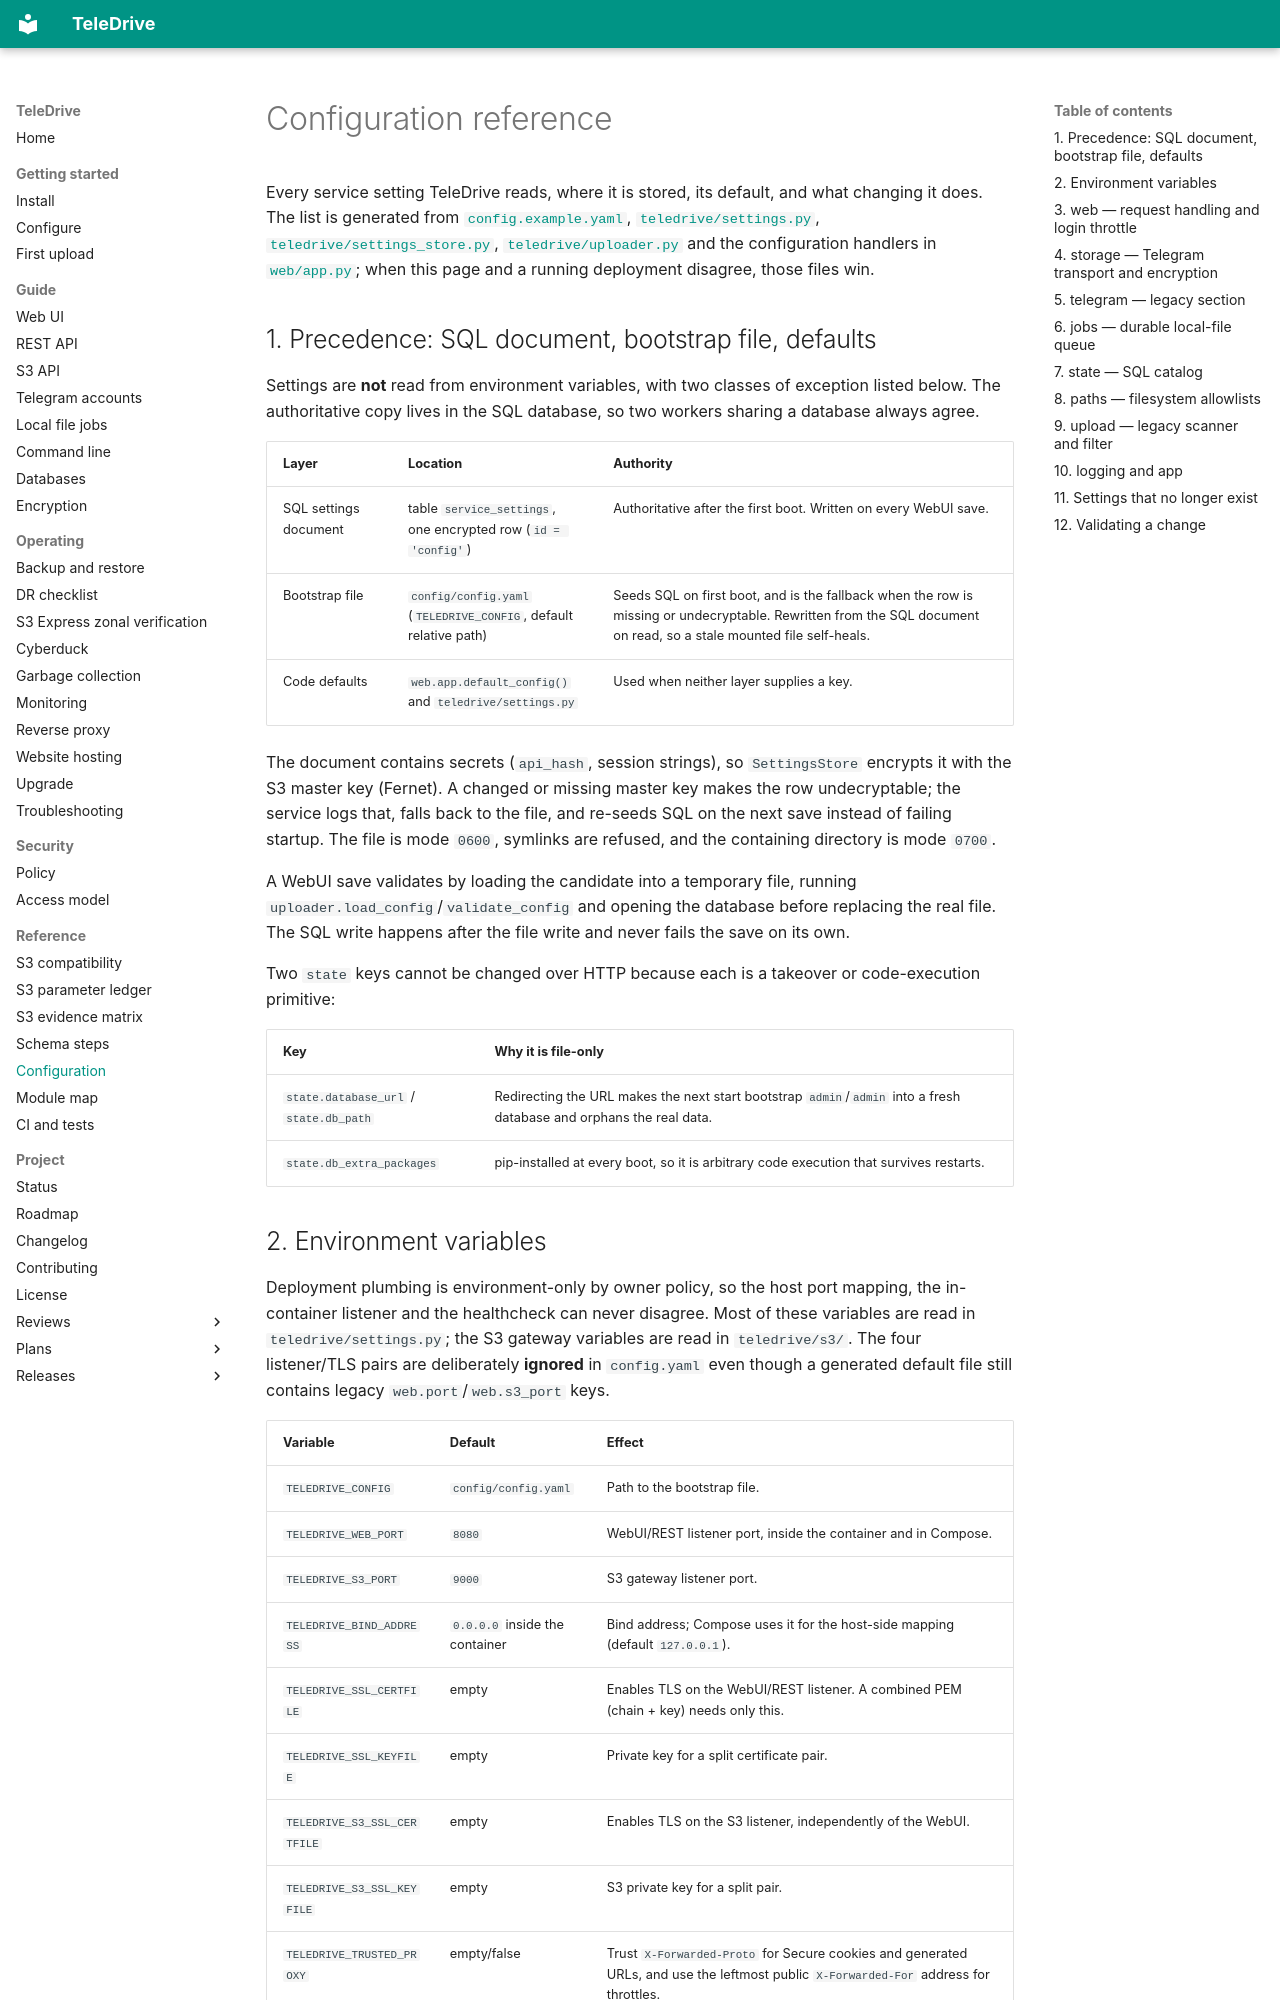

repository: babico/TeleDrive · page: reference/configuration/index.html · generator: mkdocs

# Configuration reference

Every service setting TeleDrive reads, where it is stored, its default, and
what changing it does. The list is generated from
[`config.example.yaml`](https://github.com/babico/TeleDrive/blob/main/config.example.yaml),
[`teledrive/settings.py`](https://github.com/babico/TeleDrive/blob/main/teledrive/settings.py),
[`teledrive/settings_store.py`](https://github.com/babico/TeleDrive/blob/main/teledrive/settings_store.py),
[`teledrive/uploader.py`](https://github.com/babico/TeleDrive/blob/main/teledrive/uploader.py)
and the configuration handlers in [`web/app.py`](https://github.com/babico/TeleDrive/blob/main/web/app.py);
when this page and a running deployment disagree, those files win.

## 1. Precedence: SQL document, bootstrap file, defaults

Settings are **not** read from environment variables, with two classes of
exception listed below. The authoritative copy lives in the SQL database, so
two workers sharing a database always agree.

| Layer | Location | Authority |
| --- | --- | --- |
| SQL settings document | table `service_settings`, one encrypted row (`id = 'config'`) | Authoritative after the first boot. Written on every WebUI save. |
| Bootstrap file | `config/config.yaml` (`TELEDRIVE_CONFIG`, default relative path) | Seeds SQL on first boot, and is the fallback when the row is missing or undecryptable. Rewritten from the SQL document on read, so a stale mounted file self-heals. |
| Code defaults | `web.app.default_config()` and `teledrive/settings.py` | Used when neither layer supplies a key. |

The document contains secrets (`api_hash`, session strings), so
`SettingsStore` encrypts it with the S3 master key (Fernet). A changed or
missing master key makes the row undecryptable; the service logs that, falls
back to the file, and re-seeds SQL on the next save instead of failing
startup. The file is mode `0600`, symlinks are refused, and the containing
directory is mode `0700`.

A WebUI save validates by loading the candidate into a temporary file,
running `uploader.load_config`/`validate_config` and opening the database
before replacing the real file. The SQL write happens after the file write and
never fails the save on its own.

Two `state` keys cannot be changed over HTTP because each is a takeover or
code-execution primitive:

| Key | Why it is file-only |
| --- | --- |
| `state.database_url` / `state.db_path` | Redirecting the URL makes the next start bootstrap `admin`/`admin` into a fresh database and orphans the real data. |
| `state.db_extra_packages` | pip-installed at every boot, so it is arbitrary code execution that survives restarts. |
